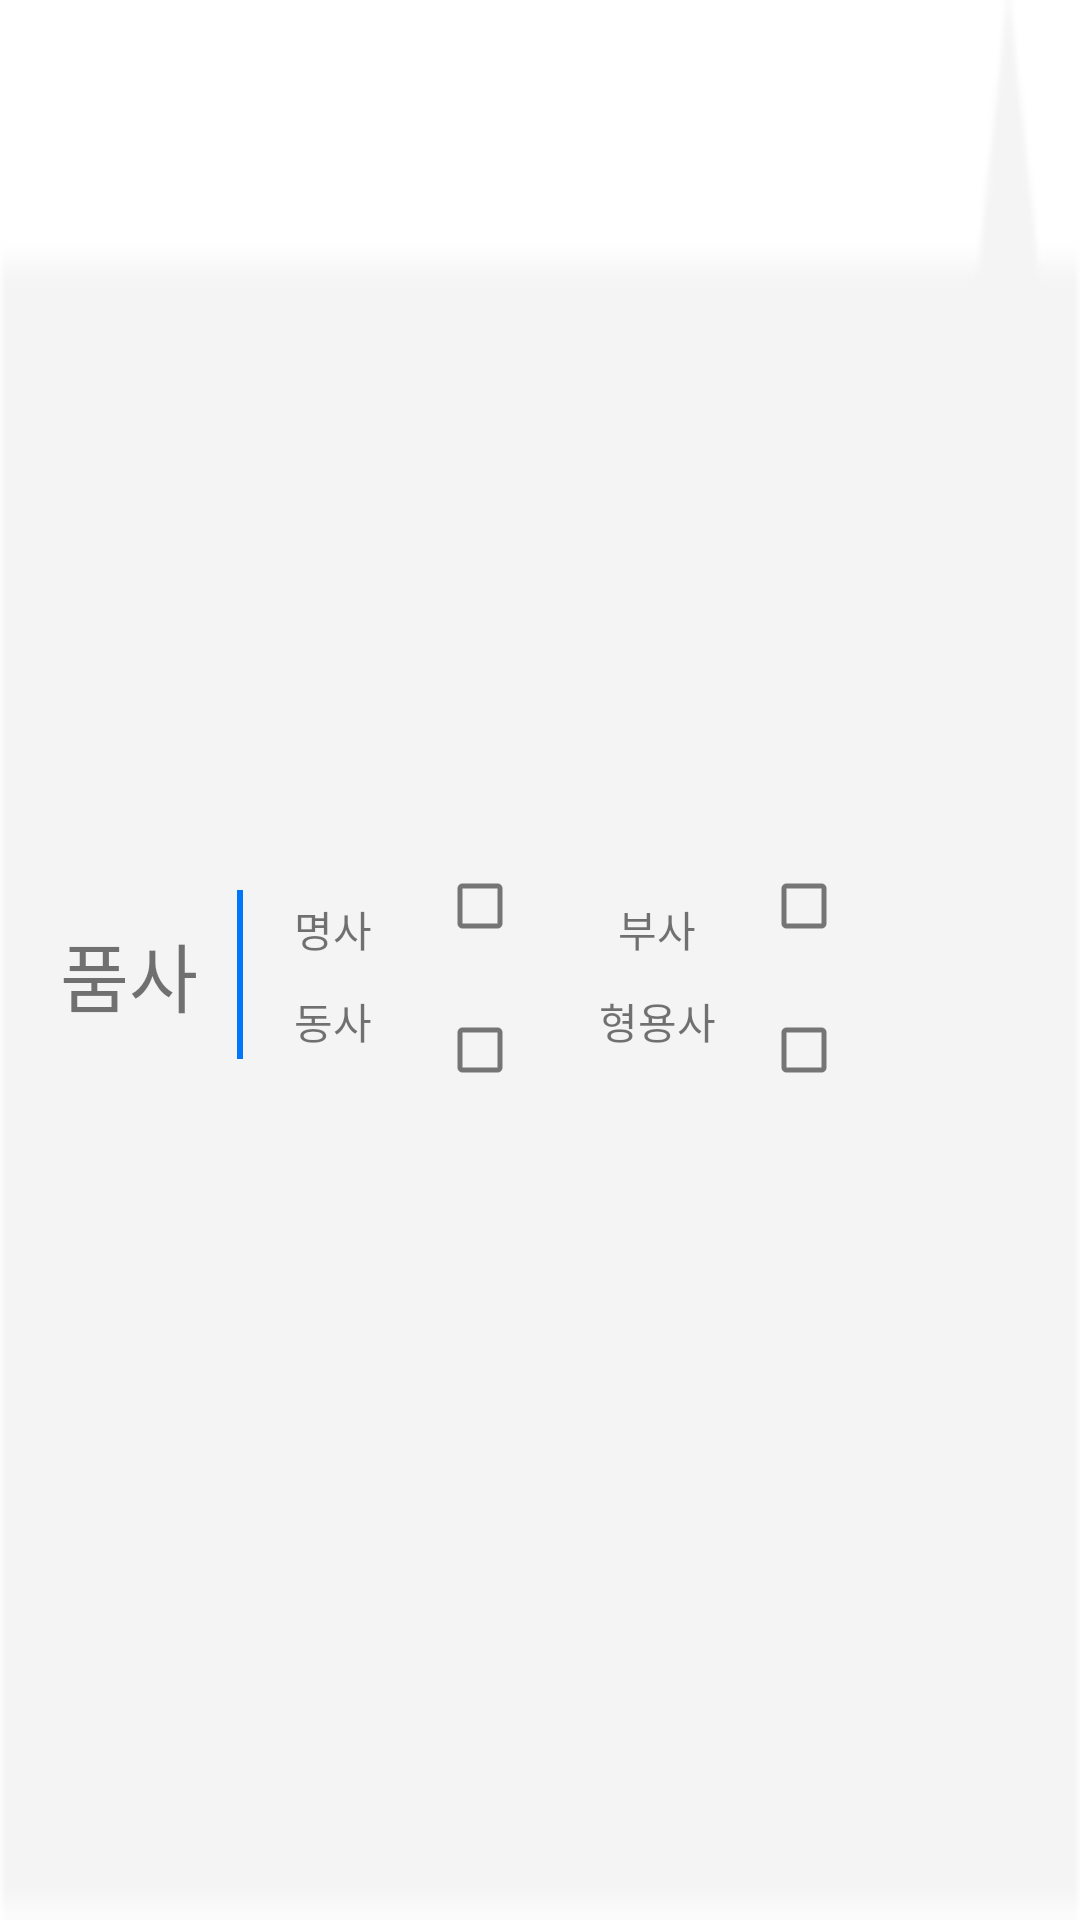

Here is an Android app screen rendered from its layout file. Give the layout XML and the strings, colors and styles it references.
<!-- AndroidManifest.xml: application theme AppTheme -->
<!-- res/layout/filtering_fill.xml -->
<?xml version="1.0" encoding="utf-8"?>
<LinearLayout xmlns:android="http://schemas.android.com/apk/res/android"
              android:layout_width="263dp"
              android:id="@+id/popup"
              android:layout_height="90dp"
              android:background="@drawable/filtering_box"
              android:layout_margin="100dp"
              android:paddingTop="10dp"
              android:paddingLeft="10dp"
              android:layout_gravity="right"
    >

    <LinearLayout
        android:layout_width="match_parent"
        android:layout_height="match_parent"
        android:gravity="center_vertical"
        android:layout_gravity="center_vertical">

        <LinearLayout
            android:layout_width="wrap_content"
            android:layout_height="wrap_content"
            android:layout_gravity="center_vertical"
            android:background="@drawable/filltering_line">

            <TextView
                android:layout_width="wrap_content"
                android:layout_height="wrap_content"
                android:padding="10dp"
                android:layout_marginRight="5dp"
                android:text="품사"
                android:textSize="25dp" />
        </LinearLayout>

        <LinearLayout
            android:layout_width="wrap_content"
            android:layout_height="wrap_content"
            android:layout_gravity="center"
            android:orientation="vertical"
            android:paddingBottom="10dp"
            android:paddingLeft="5dp"
            android:paddingTop="10dp">

            <TextView
                android:layout_width="50dp"
                android:layout_height="wrap_content"
                android:gravity="center"
                android:paddingBottom="5dp"
                android:text="명사" />

            <TextView
                android:layout_width="50dp"
                android:layout_height="wrap_content"
                android:gravity="center"
                android:paddingTop="5dp"
                android:text="동사" />
        </LinearLayout>

        <LinearLayout
            android:layout_width="wrap_content"
            android:layout_height="wrap_content"
            android:layout_marginRight="10dp"
            android:orientation="vertical">

            <CheckBox
                android:layout_width="wrap_content"
                android:layout_height="wrap_content"
                android:layout_marginTop="2dp"
                android:button="@drawable/checkbox_custom"
                android:padding="5dp" />

            <CheckBox
                android:layout_width="wrap_content"
                android:layout_height="wrap_content"
                android:button="@drawable/checkbox_custom"
                android:padding="5dp" />
        </LinearLayout>

        <LinearLayout
            android:layout_width="wrap_content"
            android:layout_height="wrap_content"
            android:layout_gravity="center"
            android:orientation="vertical"
            android:paddingBottom="10dp"
            android:paddingTop="10dp">

            <TextView
                android:layout_width="50dp"
                android:layout_height="wrap_content"
                android:gravity="center"
                android:paddingBottom="5dp"
                android:text="부사" />

            <TextView
                android:layout_width="50dp"
                android:layout_height="wrap_content"
                android:gravity="center"
                android:paddingTop="5dp"
                android:text="형용사" />
        </LinearLayout>

        <LinearLayout
            android:layout_width="wrap_content"
            android:layout_height="wrap_content"
            android:orientation="vertical"
            android:layout_marginRight="15dp">
            <CheckBox
                android:layout_width="wrap_content"
                android:layout_height="wrap_content"
                android:layout_marginTop="2dp"
                android:button="@drawable/checkbox_custom"
                android:padding="5dp" />
            <CheckBox
                android:layout_width="wrap_content"
                android:layout_height="wrap_content"
                android:button="@drawable/checkbox_custom"
                android:padding="5dp" />
        </LinearLayout>
    </LinearLayout>
</LinearLayout>
<!-- resources referenced by this layout -->
<resources>
  <!-- drawable checkbox_custom (drawable) -->
  <?xml version="1.0" encoding="utf-8"?>
  <selector xmlns:android="http://schemas.android.com/apk/res/android">
      <item android:drawable="@drawable/checked" android:state_checked="true" />
      <item android:drawable="@drawable/un_checked" /></selector>
  <!-- drawable filltering_line (drawable) -->
  <?xml version="1.0" encoding="utf-8"?>
  <layer-list xmlns:android="http://schemas.android.com/apk/res/android">
      <item>
          <shape android:shape="rectangle" >
              <solid android:color="@color/search_history_line"/>
          </shape>
      </item>
      <item android:right="2dp">
          <shape android:shape="rectangle" >
              <solid android:color="#f4f4f4" />
          </shape>
      </item>
  </layer-list>
  <!-- drawable filtering_box: png bitmap (drawable, 1953 bytes) -->
  <!-- drawable checked (drawable) -->
  <vector xmlns:android="http://schemas.android.com/apk/res/android"
      android:width="20dp"
      android:height="20dp"
      android:viewportHeight="24.0"
      android:viewportWidth="24.0">
      <path
          android:fillColor="@color/search_history_line"
          android:pathData="M19,3L5,3c-1.11,0 -2,0.9 -2,2v14c0,1.1 0.89,2 2,2h14c1.11,0 2,-0.9 2,-2L21,5c0,-1.1 -0.89,-2 -2,-2zM10,17l-5,-5 1.41,-1.41L10,14.17l7.59,-7.59L19,8l-9,9z" />
  </vector>
  <!-- drawable un_checked (drawable) -->
  <vector xmlns:android="http://schemas.android.com/apk/res/android"
      android:width="20dp"
      android:height="20dp"
      android:viewportHeight="24.0"
      android:viewportWidth="24.0">
      <path
          android:fillColor="@color/search_history_line"
          android:pathData="M19,5v14H5V5h14m0,-2H5c-1.1,0 -2,0.9 -2,2v14c0,1.1 0.9,2 2,2h14c1.1,0 2,-0.9 2,-2V5c0,-1.1 -0.9,-2 -2,-2z" />
  </vector>
  <color name="search_history_line">#0076fa</color>
</resources>
